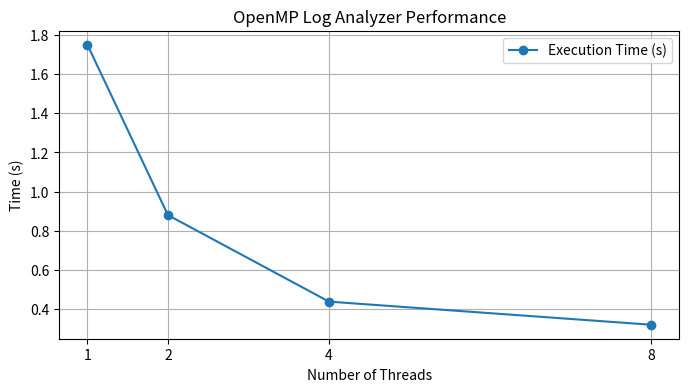

Generate this figure with matplotlib: (Note: this script raises an exception after producing the figure.)
import matplotlib.pyplot as plt

# Threads tested
threads = [1, 2, 4, 8]

# Execution times (seconds) from measured / estimated data
time_seconds = [1.75, 0.88, 0.438, 0.32]

# Throughput in MB/s
file_size_MB = 119.21
throughput = [file_size_MB / t for t in time_seconds]

# Plot Execution Time vs Threads
plt.figure(figsize=(8,4))
plt.plot(threads, time_seconds, marker='o', label='Execution Time (s)')
plt.xlabel('Number of Threads')
plt.ylabel('Time (s)')
plt.title('OpenMP Log Analyzer Performance')
plt.xticks(threads)
plt.grid(True)
plt.legend()
plt.savefig("../data/performance_time.png")
plt.show()

# Plot Throughput vs Threads
plt.figure(figsize=(8,4))
plt.plot(threads, throughput, marker='o', color='green', label='Throughput (MB/s)')
plt.xlabel('Number of Threads')
plt.ylabel('Throughput (MB/s)')
plt.title('OpenMP Log Analyzer Throughput')
plt.xticks(threads)
plt.grid(True)
plt.legend()
plt.savefig("../data/performance_throughput.png")
plt.show()
